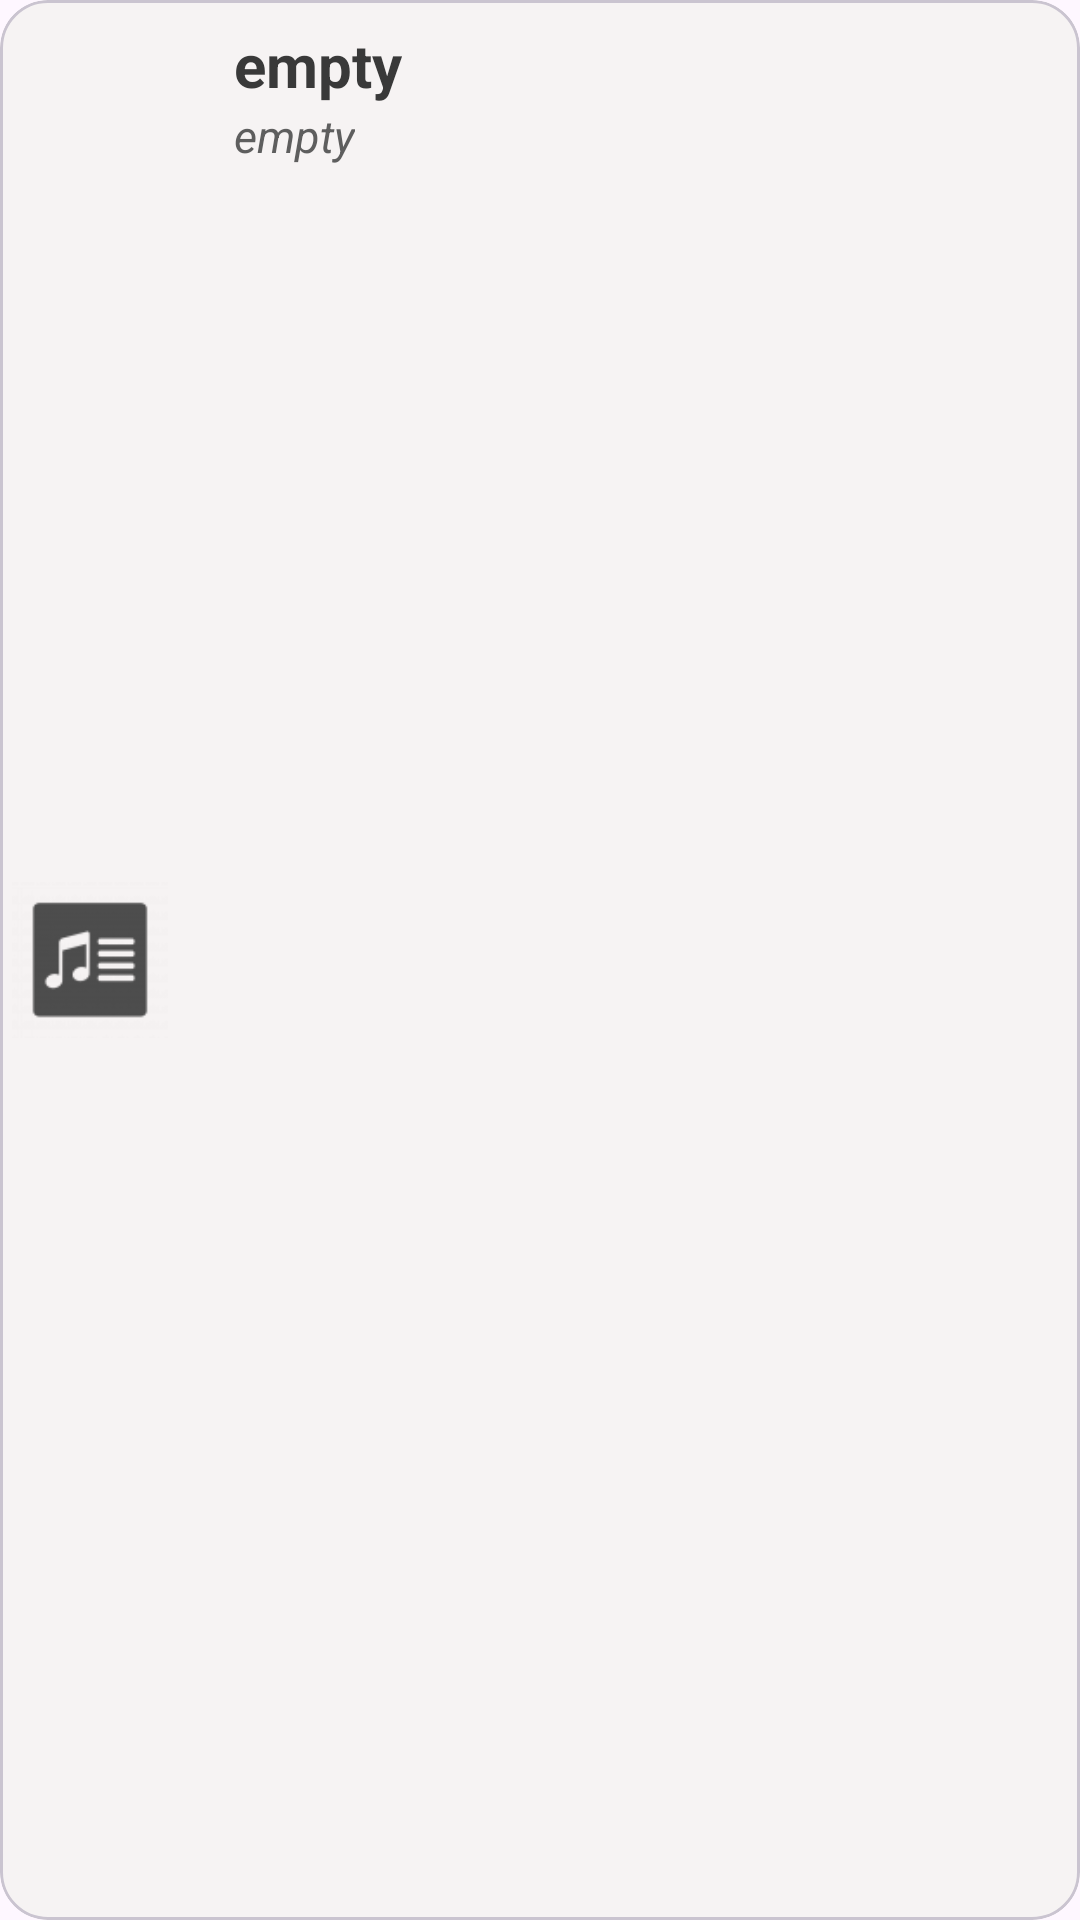

Android layout source for this screen:
<!-- AndroidManifest.xml: application theme Theme.AtomykPlay -->
<!-- res/layout/found_lyrics_item.xml -->
<?xml version="1.0" encoding="utf-8"?>
<com.google.android.material.card.MaterialCardView xmlns:android="http://schemas.android.com/apk/res/android"
    xmlns:app="http://schemas.android.com/apk/res-auto"
    android:layout_width="match_parent"
    android:layout_height="wrap_content"
    android:layout_marginHorizontal="8dp"
    android:layout_marginVertical="4dp"
    app:cardBackgroundColor="@color/primary_bg"
    app:cardCornerRadius="16dp">

    <LinearLayout
        android:layout_width="match_parent"
        android:layout_height="match_parent"
        android:orientation="horizontal">

        <ImageView
            android:layout_width="60dp"
            android:layout_height="60dp"
            android:layout_gravity="center"
            android:contentDescription="@string/empty"
            android:padding="4dp"
            android:src="@drawable/lyrics_item_pfp" />

        <LinearLayout
            android:layout_width="wrap_content"
            android:layout_height="wrap_content"
            android:layout_marginStart="10dp"
            android:orientation="vertical">

            <TextView
                android:id="@+id/found_song_title"
                android:layout_width="wrap_content"
                android:layout_height="wrap_content"
                android:layout_marginStart="8dp"
                android:layout_marginTop="8dp"
                android:text="@string/empty"
                android:textColor="@color/text_color"
                android:textSize="20sp"
                android:textStyle="bold" />

            <TextView
                android:id="@+id/found_song_lyrics_sample"
                android:layout_width="wrap_content"
                android:layout_height="wrap_content"
                android:layout_marginStart="8dp"
                android:paddingBottom="8dp"
                android:text="@string/empty"
                android:textColor="@color/sub_text_grey"
                android:textSize="15sp"
                android:textStyle="italic" />
        </LinearLayout>
    </LinearLayout>


</com.google.android.material.card.MaterialCardView>
<!-- resources referenced by this layout -->
<resources>
  <color name="primary_bg">#F6F3F3</color>
  <color name="sub_text_grey">#5E5E5E</color>
  <color name="text_color">#393939</color>
  <!-- drawable lyrics_item_pfp: png bitmap (drawable, 2124 bytes) -->
  <string name="empty">empty</string>
  <style name="Theme.AtomykPlay" parent="Theme.Material3.DayNight.NoActionBar">
          
          <item name="colorPrimary">@color/accent_color_bg</item>
          <item name="colorPrimaryVariant">@color/primary_bg</item>
          <item name="colorOnPrimary">@color/tertiary_bg</item>
          
          <item name="colorSecondary">@color/accent_color_bg</item>
          <item name="colorSecondaryVariant">@color/primary_bg</item>
          <item name="colorOnSecondary">@color/tertiary_bg</item>
          
          <item name="android:navigationBarColor">@color/player_bg</item>
  
          
  
  
      </style>
  <color name="accent_color_bg">#2D76CF</color>
  <color name="tertiary_bg">#EAEAEA</color>
  <color name="player_bg">#F6F6F6</color>
</resources>
